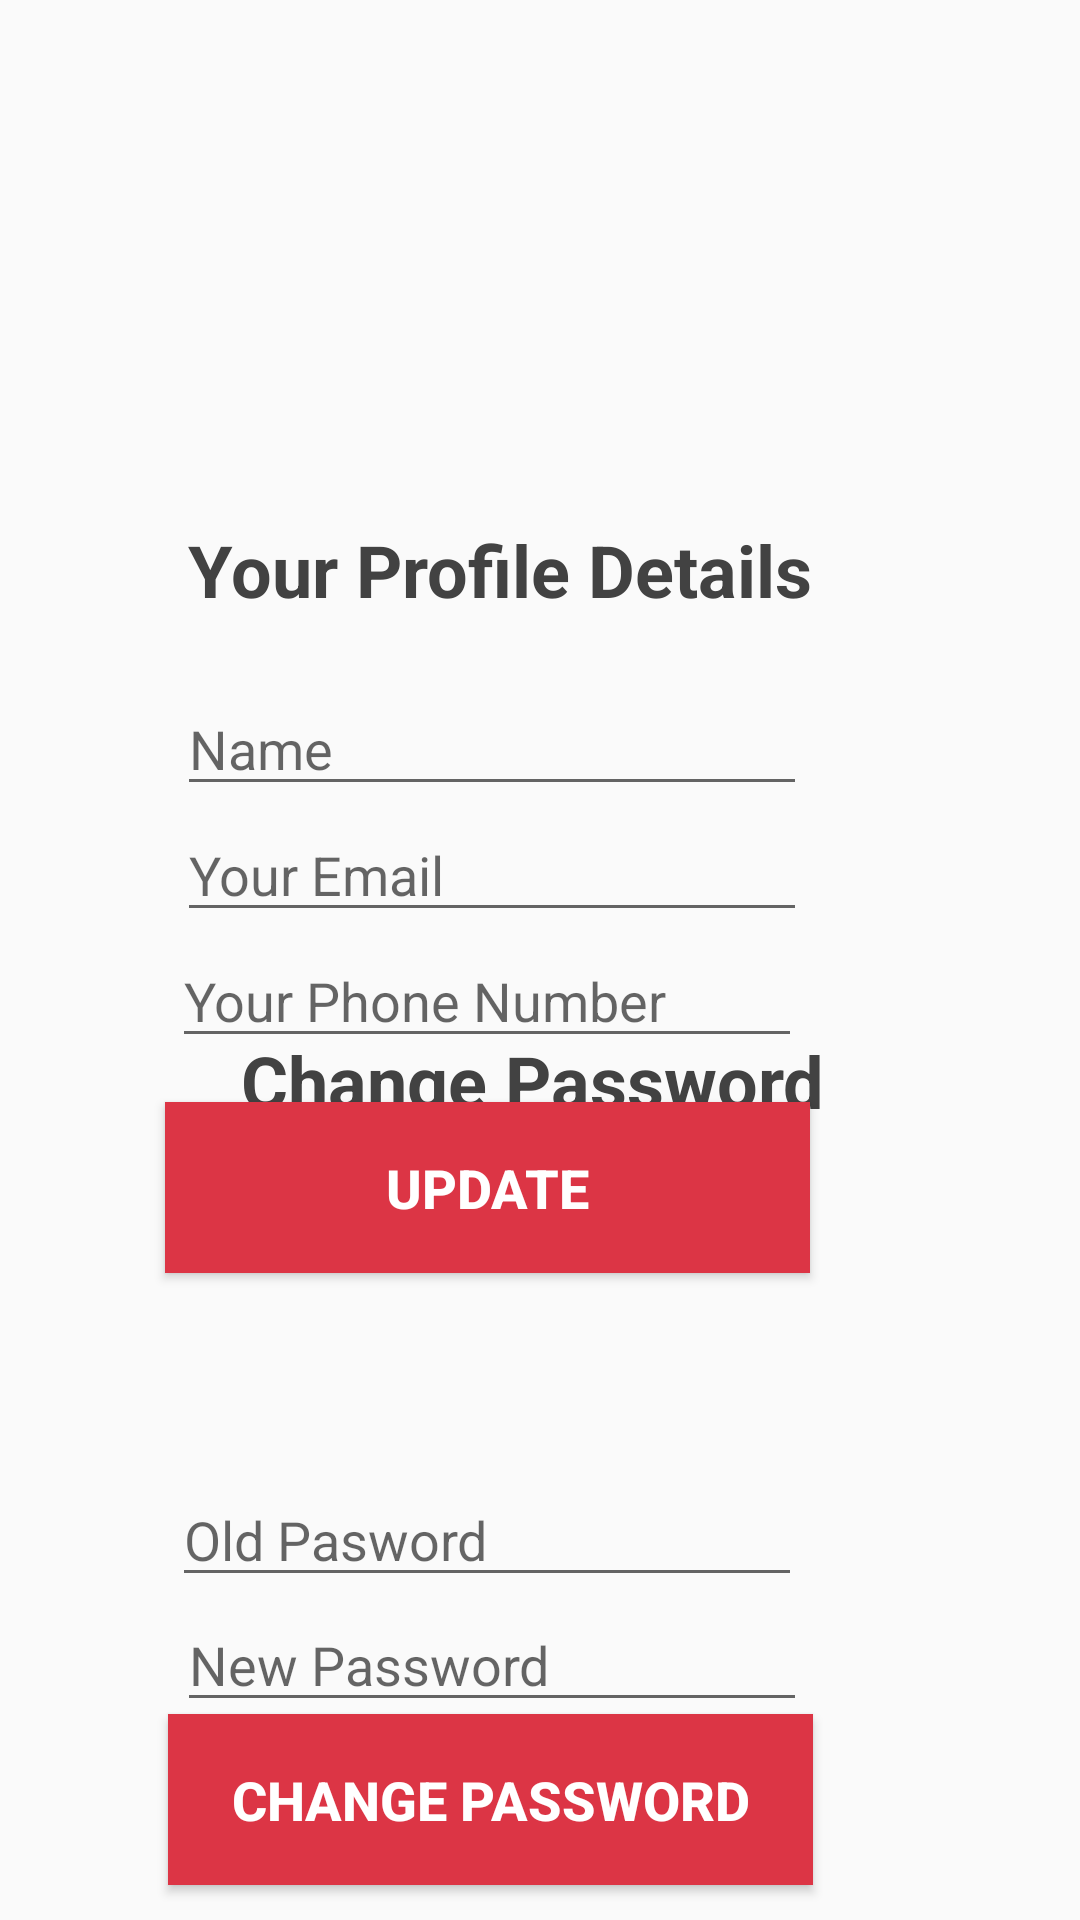

Layout XML and referenced resources for this Android screen:
<!-- AndroidManifest.xml: application theme AppTheme -->
<!-- res/layout/activity_profile.xml -->
<?xml version="1.0" encoding="utf-8"?>
<androidx.constraintlayout.widget.ConstraintLayout xmlns:android="http://schemas.android.com/apk/res/android"
    xmlns:app="http://schemas.android.com/apk/res-auto"
    xmlns:tools="http://schemas.android.com/tools"
    android:layout_width="match_parent"
    android:layout_height="match_parent"
    tools:context=".Profile">

    <TextView
        android:id="@+id/textView"
        android:layout_width="222dp"
        android:layout_height="61dp"
        android:text="Your Profile Details"
        android:textAlignment="center"
        android:textColor="@color/cardview_dark_background"
        android:textSize="24sp"
        android:textStyle="bold"
        app:layout_constraintBottom_toBottomOf="parent"
        app:layout_constraintHorizontal_bias="0.401"
        app:layout_constraintLeft_toLeftOf="parent"
        app:layout_constraintRight_toRightOf="parent"
        app:layout_constraintTop_toTopOf="parent"
        app:layout_constraintVertical_bias="0.3" />

    <EditText
        android:id="@+id/nameedit"
        android:layout_width="wrap_content"
        android:layout_height="wrap_content"
        android:ems="10"
        android:hint="Name"
        android:inputType="textPersonName"
        app:layout_constraintBottom_toBottomOf="parent"
        app:layout_constraintHorizontal_bias="0.393"
        app:layout_constraintLeft_toLeftOf="parent"
        app:layout_constraintRight_toRightOf="parent"
        app:layout_constraintTop_toTopOf="parent"
        app:layout_constraintVertical_bias="0.38" />

    <EditText
        android:id="@+id/emailedit"
        android:layout_width="wrap_content"
        android:layout_height="wrap_content"
        android:ems="10"
        android:hint="Your Email"
        android:inputType="textEmailAddress"
        app:layout_constraintBottom_toBottomOf="parent"
        app:layout_constraintHorizontal_bias="0.393"
        app:layout_constraintLeft_toLeftOf="parent"
        app:layout_constraintRight_toRightOf="parent"
        app:layout_constraintTop_toTopOf="parent"
        app:layout_constraintVertical_bias="0.45" />

    <EditText
        android:id="@+id/phoneedit"
        android:layout_width="wrap_content"
        android:layout_height="wrap_content"
        android:ems="10"
        android:hint="Your Phone Number"
        android:inputType="phone"
        app:layout_constraintBottom_toBottomOf="parent"
        app:layout_constraintHorizontal_bias="0.383"
        app:layout_constraintLeft_toLeftOf="parent"
        app:layout_constraintRight_toRightOf="parent"
        app:layout_constraintTop_toTopOf="parent"
        app:layout_constraintVertical_bias="0.52" />

    <TextView
        android:id="@+id/p_changepasword"
        android:layout_width="241dp"
        android:layout_height="47dp"
        android:layout_marginStart="57dp"
        android:layout_marginLeft="57dp"
        android:layout_marginTop="344dp"
        android:text="Change Password"
        android:textAlignment="center"
        android:textColor="@color/cardview_dark_background"
        android:textSize="24sp"
        android:textStyle="bold"
        app:layout_constraintBottom_toTopOf="@+id/password"
        app:layout_constraintStart_toStartOf="parent"
        app:layout_constraintTop_toTopOf="parent"
        app:layout_constraintVertical_bias="0.88"
        tools:ignore="DuplicateIds" />

    <EditText
        android:id="@+id/passwordedit"
        android:layout_width="wrap_content"
        android:layout_height="wrap_content"
        android:ems="10"
        android:hint="Old Pasword"
        android:inputType="textPassword"
        app:layout_constraintBottom_toBottomOf="parent"
        app:layout_constraintHorizontal_bias="0.383"
        app:layout_constraintLeft_toLeftOf="parent"
        app:layout_constraintRight_toRightOf="parent"
        app:layout_constraintTop_toTopOf="parent"
        app:layout_constraintVertical_bias="0.82" />

    <EditText
        android:id="@+id/p_new_pass"
        android:layout_width="wrap_content"
        android:layout_height="wrap_content"
        android:ems="10"
        android:hint="New Password"
        android:inputType="textPassword"
        app:layout_constraintBottom_toBottomOf="parent"
        app:layout_constraintHorizontal_bias="0.393"
        app:layout_constraintLeft_toLeftOf="parent"
        app:layout_constraintRight_toRightOf="parent"
        app:layout_constraintTop_toTopOf="parent"
        app:layout_constraintVertical_bias="0.89" />

    <Button
        android:id="@+id/p_changepasword"
        android:layout_width="215dp"
        android:layout_height="57dp"
        android:background="@color/df_red"
        android:text="Change Password"
        android:textColor="@color/white"
        android:textSize="18sp"
        android:textStyle="bold"
        app:layout_constraintBottom_toBottomOf="parent"
        app:layout_constraintHorizontal_bias="0.387"
        app:layout_constraintLeft_toLeftOf="parent"
        app:layout_constraintRight_toRightOf="parent"
        app:layout_constraintTop_toTopOf="parent"
        app:layout_constraintVertical_bias="0.98" />

    <Button
        android:id="@+id/p_update"
        android:layout_width="215dp"
        android:layout_height="57dp"
        android:background="@color/df_red"
        android:text="UPDATE"
        android:textColor="@color/white"
        android:textAlignment="center"
        android:textSize="18sp"
        android:textStyle="bold"
        app:layout_constraintBottom_toBottomOf="parent"
        app:layout_constraintEnd_toEndOf="@+id/phoneedit"
        app:layout_constraintStart_toStartOf="@+id/phoneedit"
        app:layout_constraintTop_toTopOf="parent"
        app:layout_constraintVertical_bias="0.63"/>

</androidx.constraintlayout.widget.ConstraintLayout>
<!-- resources referenced by this layout -->
<resources>
  <color name="df_red">#dc3545</color>
  <color name="white">#ffffffff</color>
  <style name="AppTheme" parent="Theme.AppCompat.Light.NoActionBar">
          
          <item name="colorPrimary">@color/colorPrimary</item>
          <item name="colorPrimaryDark">@color/colorPrimaryDark</item>
          <item name="colorAccent">@color/colorAccent</item>
      </style>
  <color name="colorPrimary">#b71c1c</color>
  <color name="colorPrimaryDark">#7f0000</color>
  <color name="colorAccent">#FF4081</color>
</resources>
